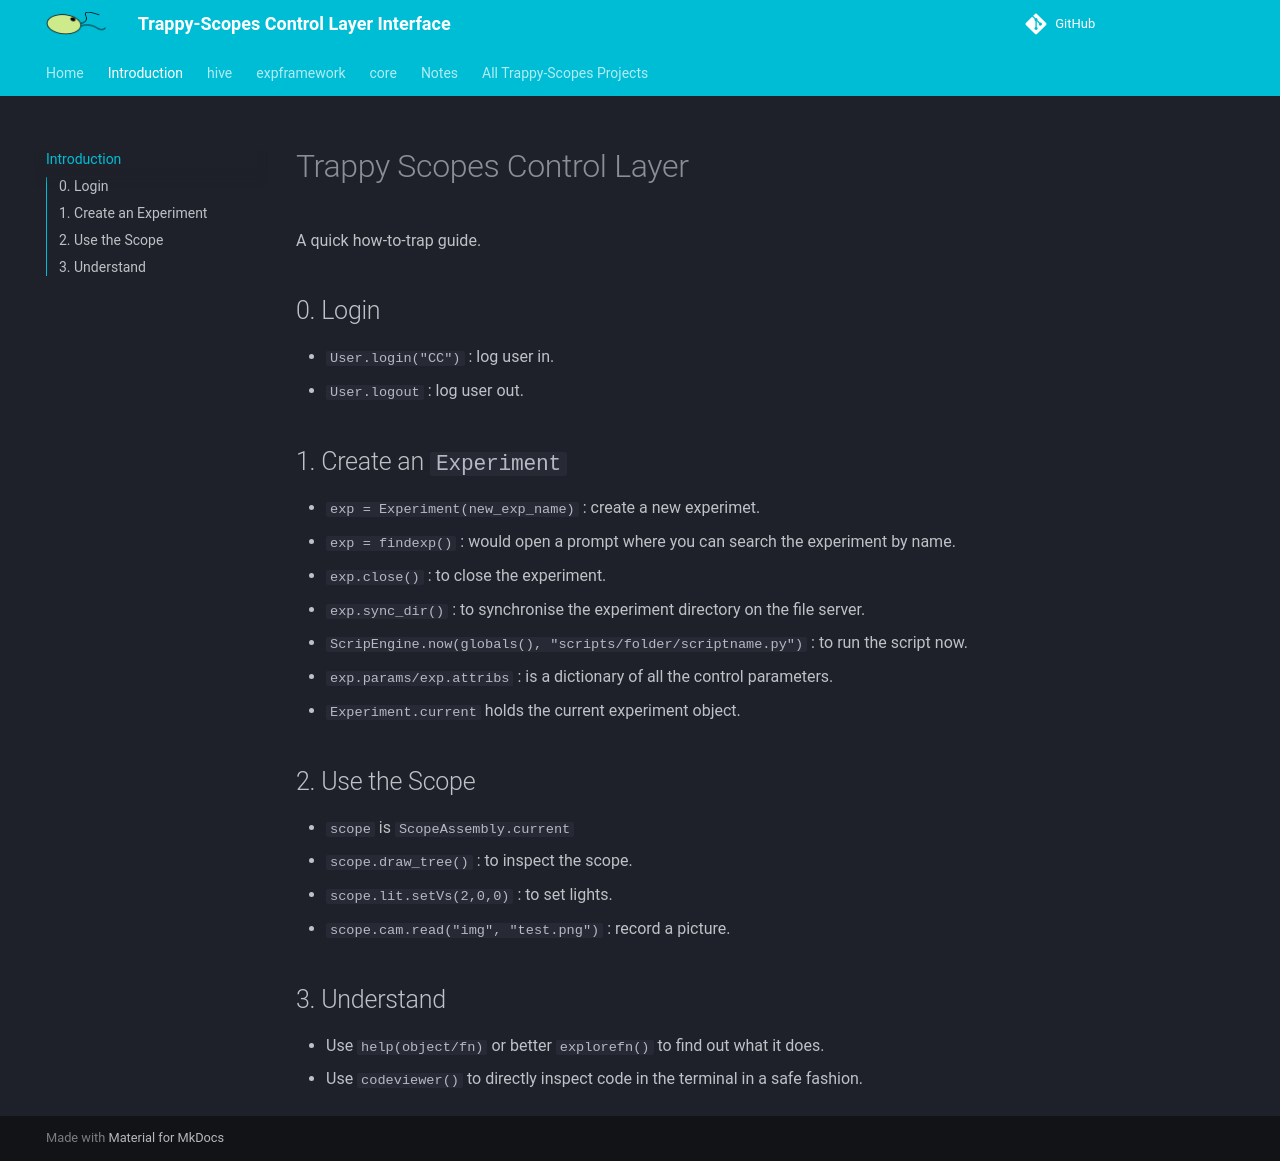

repository: Trappy-Scopes/trappyscopes · page: notes/intro/index.html · generator: mkdocs

# Trappy Scopes Control Layer

A quick how-to-trap guide.


## 0. Login
+ `User.login("CC")` : log user in.
+ `User.logout` : log user out.


## 1. Create an `Experiment` 
+ `exp = Experiment(new_exp_name)` : create a new experimet.
+ `exp = findexp()` : would open a prompt where you can search the experiment by name.
+ `exp.close()`  : to close the experiment.
+ `exp.sync_dir()` : to synchronise the experiment directory on the file server.
+ `ScripEngine.now(globals(), "scripts/folder/scriptname.py")` : to run the script now.
+ `exp.params/exp.attribs` : is a dictionary of all the control parameters.
+ `Experiment.current` holds the current experiment object.


## 2. Use the Scope
+ `scope` is `ScopeAssembly.current`
+ `scope.draw_tree()` : to inspect the scope.
+ `scope.lit.setVs(2,0,0)` : to set lights.
+ `scope.cam.read("img", "test.png")` : record a picture.

## 3. Understand
+ Use `help(object/fn)` or better `explorefn()` to find out what it does.
+ Use `codeviewer()` to directly inspect code in the terminal in a safe fashion.
